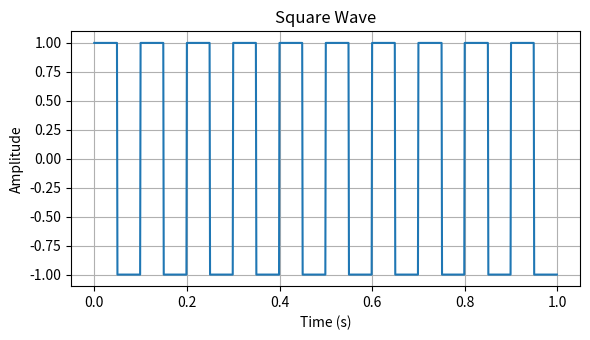
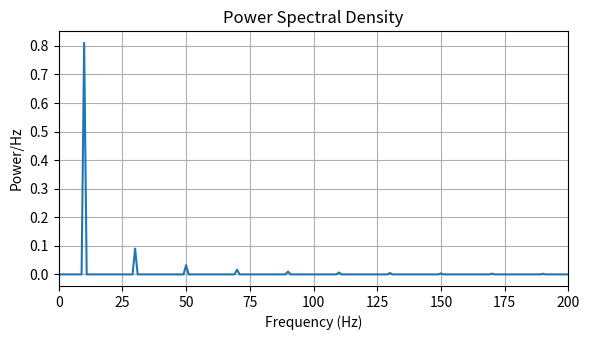

Here is the Python script that generated these plots, in order:
import numpy as np
from scipy import signal as sig
import matplotlib.pyplot as plt

# Sampling frequency
fs = 1000

# Time vector
t = np.arange(0, 1, 1/fs)

# Fundamental frequency
f0 = 10

# Generate square wave
x = sig.square(2 * np.pi * f0 * t)

# Calculate Power Spectral Density
f, Pxx = sig.periodogram(x, fs)

# -----------------------------
# Square Wave
# -----------------------------
plt.figure(figsize=(6, 3.5))

plt.plot(t, x)

plt.title("Square Wave")
plt.xlabel("Time (s)")
plt.ylabel("Amplitude")
plt.grid()

plt.tight_layout()
plt.savefig("square_wave.png", dpi=300)
plt.show()


# -----------------------------
# Power Spectral Density
# -----------------------------
plt.figure(figsize=(6, 3.5))

plt.plot(f, Pxx)

plt.title("Power Spectral Density")
plt.xlabel("Frequency (Hz)")
plt.ylabel("Power/Hz")
plt.xlim(0, 200)
plt.grid()

plt.tight_layout()
plt.savefig("psd.png", dpi=300)
plt.show()
